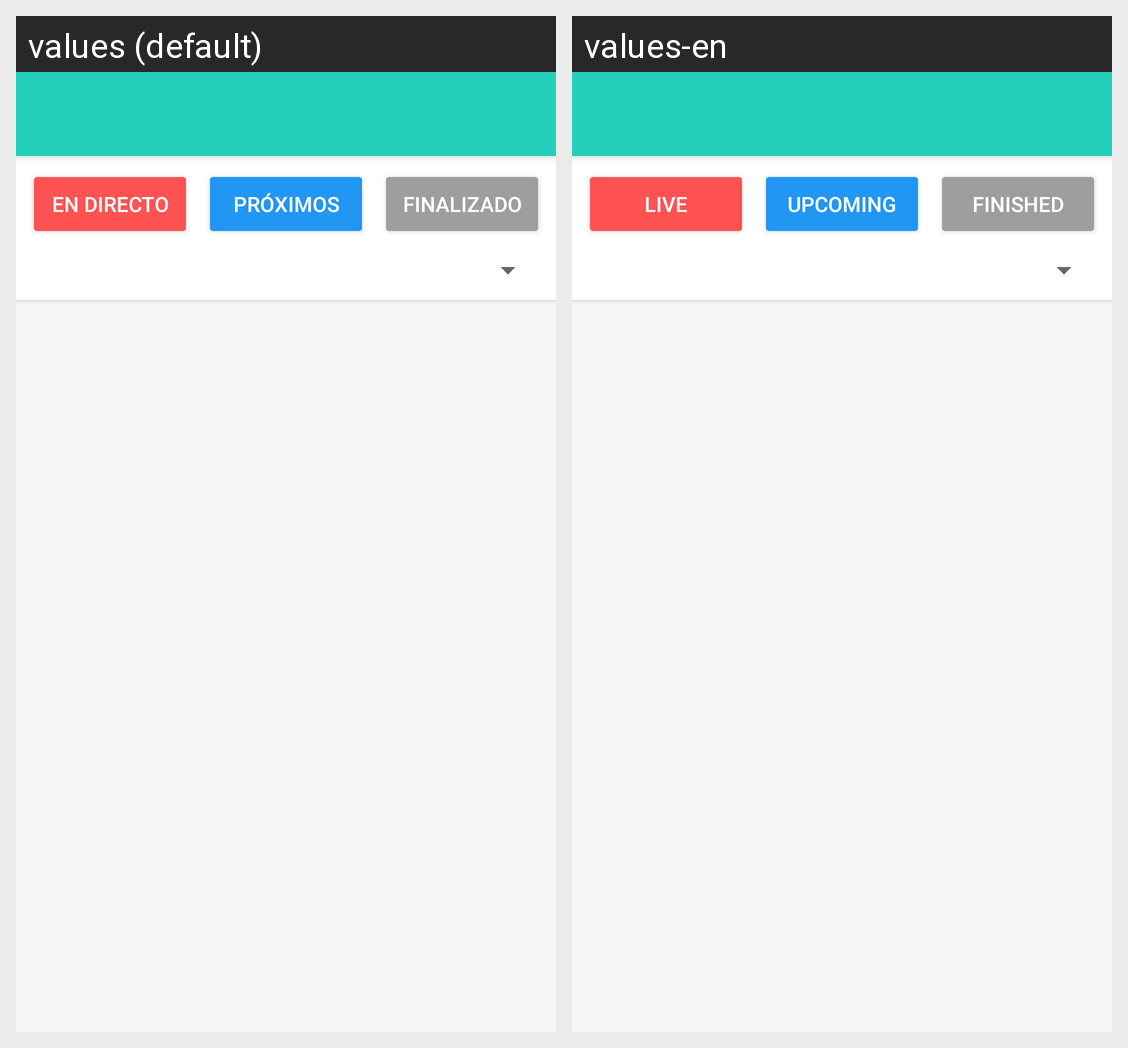

Here is an Android app screen in its default locale and in the app's own translations. Write out the translated-string differences for the strings that appear on this screen.
Android screen res/layout/activity_main.xml rendered under 2 locales, left to right: values (default), values-en. Device: Nexus 5 (rendered at 1080×1920; each locale shown at half size, 540×960, under a caption strip naming it); theme Theme.MaterialComponents.DayNight.NoActionBar.
Strings drawn on this screen, with the default value and each locale's value (text and hints the layout hard-codes, and strings that could not be matched under every locale, appear in the picture but are not listed):

live_matches
  values: En directo
  values-en: Live

upcoming_matches
  values: Próximos
  values-en: Upcoming

finished_matches
  values: Finalizado
  values-en: Finished
